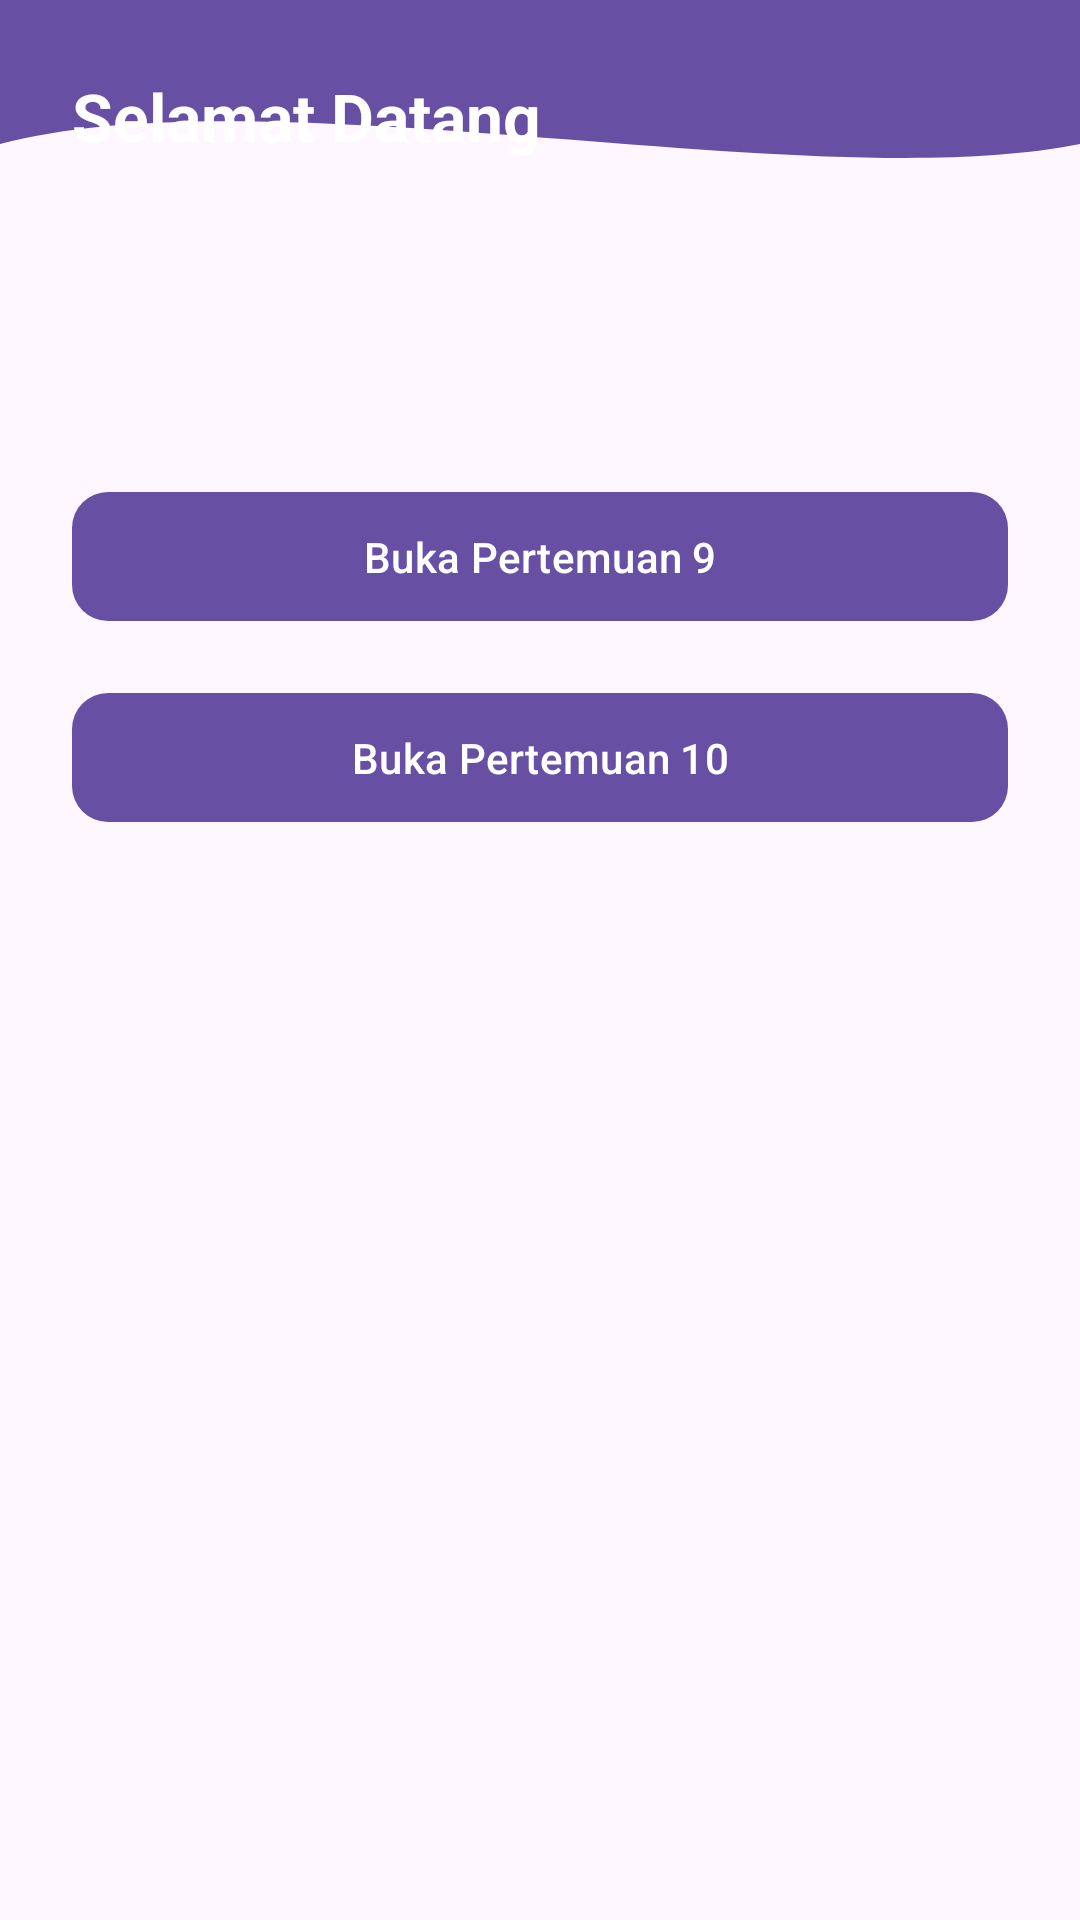

Produce the Android XML layout that renders to this screen, including the resource entries it uses.
<!-- AndroidManifest.xml: application theme Theme.Mars_farhan3TIE -->
<!-- res/layout/fragment_home.xml -->
<?xml version="1.0" encoding="utf-8"?>
<androidx.constraintlayout.widget.ConstraintLayout
    xmlns:android="http://schemas.android.com/apk/res/android"
    xmlns:app="http://schemas.android.com/apk/res-auto"
    android:layout_width="match_parent"
    android:layout_height="match_parent"
    android:fitsSystemWindows="true">

    
    <View
        android:id="@+id/background_header"
        android:layout_width="0dp"
        android:layout_height="120dp"
        android:background="@drawable/bg_header_wave"
        app:layout_constraintEnd_toEndOf="parent"
        app:layout_constraintStart_toStartOf="parent"
        app:layout_constraintTop_toTopOf="parent" />

    
    <TextView
        android:id="@+id/tvTitleHome"
        android:layout_width="wrap_content"
        android:layout_height="wrap_content"
        android:layout_marginStart="24dp"
        android:layout_marginTop="24dp"
        android:text="Selamat Datang"
        android:textColor="@android:color/white"
        android:textSize="22sp"
        android:textStyle="bold"
        app:layout_constraintStart_toStartOf="parent"
        app:layout_constraintTop_toTopOf="parent" />

    
    <com.google.android.material.button.MaterialButton
        android:id="@+id/btnPertemuan9"
        android:layout_width="match_parent"
        android:layout_height="wrap_content"
        android:layout_marginHorizontal="24dp"
        android:layout_marginTop="40dp"
        android:padding="12dp"
        android:text="Buka Pertemuan 9"
        app:cornerRadius="12dp"
        app:layout_constraintEnd_toEndOf="parent"
        app:layout_constraintStart_toStartOf="parent"
        app:layout_constraintTop_toBottomOf="@id/background_header" />

    
    <com.google.android.material.button.MaterialButton
        android:id="@+id/btnPertemuan10"
        android:layout_width="match_parent"
        android:layout_height="wrap_content"
        android:layout_marginHorizontal="24dp"
        android:layout_marginTop="16dp"
        android:padding="12dp"
        android:text="Buka Pertemuan 10"
        app:cornerRadius="12dp"
        app:layout_constraintEnd_toEndOf="parent"
        app:layout_constraintStart_toStartOf="parent"
        app:layout_constraintTop_toBottomOf="@id/btnPertemuan9" />

</androidx.constraintlayout.widget.ConstraintLayout>
<!-- resources referenced by this layout -->
<resources>
  <!-- drawable bg_header_wave (drawable) -->
  <?xml version="1.0" encoding="utf-8"?>
  <vector xmlns:android="http://schemas.android.com/apk/res/android"
      android:width="100dp"
      android:height="100dp"
      android:viewportWidth="100"
      android:viewportHeight="100">
      <path
          android:fillColor="?attr/colorPrimary"
          android:pathData="
              M0,0
              L100,0
              L100,40
              C 75,55
                25,20
                0,40
              Z" />
  </vector>
  <style name="Theme.Mars_farhan3TIE" parent="Base.Theme.Mars_farhan3TIE" />
  <style name="Base.Theme.Mars_farhan3TIE" parent="Theme.Material3.DayNight.NoActionBar">
          
          
      </style>
</resources>
